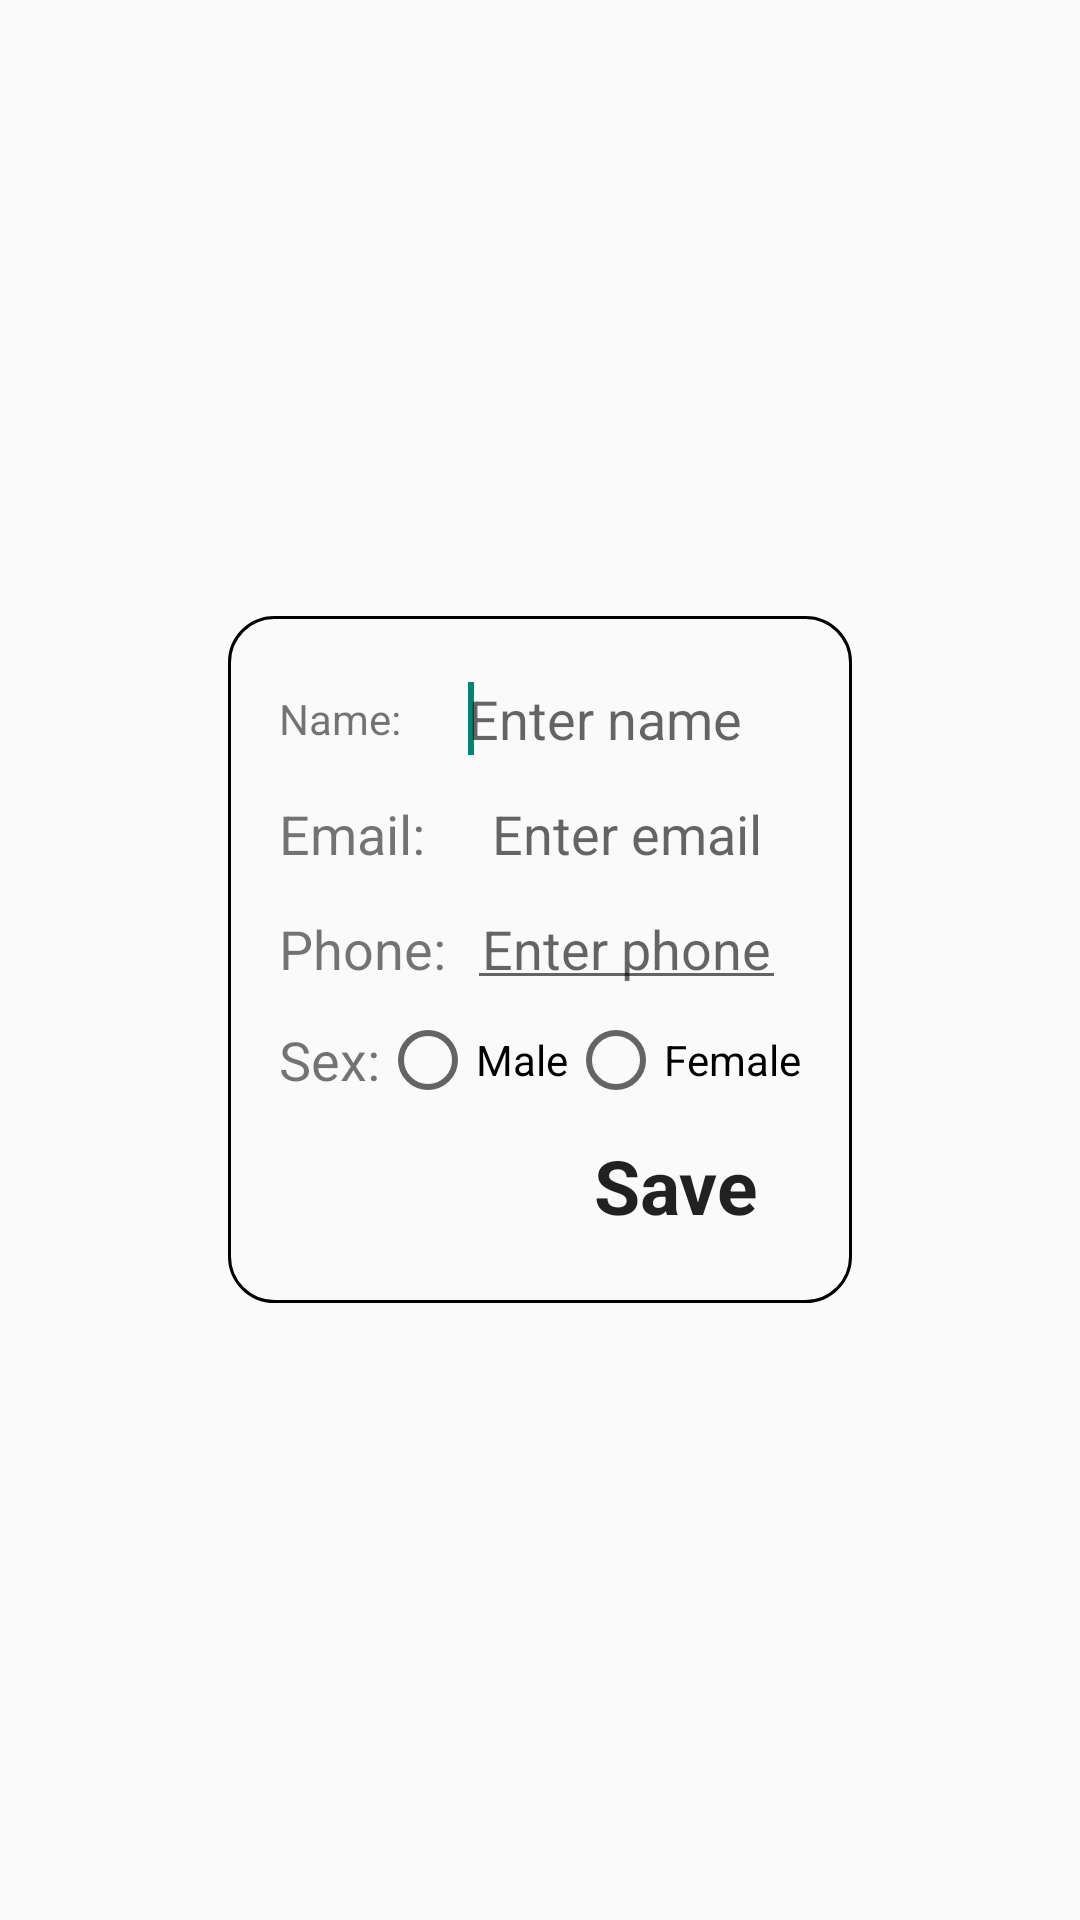

This screen was rendered from an Android layout file. Write that file and the resources it references.
<!-- AndroidManifest.xml: application theme AppTheme -->
<!-- res/layout/activity_add_contact.xml -->
<RelativeLayout xmlns:android="http://schemas.android.com/apk/res/android"
    xmlns:tools="http://schemas.android.com/tools"
    android:layout_width="match_parent"
    android:layout_height="match_parent"
    android:paddingLeft="@dimen/activity_horizontal_margin"
    android:paddingRight="@dimen/activity_horizontal_margin"
    android:paddingTop="@dimen/activity_vertical_margin"
    android:paddingBottom="@dimen/activity_vertical_margin"
    tools:context="idig.za.net.contactstutorial.AddContactActivity">


    <LinearLayout
        android:orientation="vertical"
        android:layout_width="wrap_content"
        android:layout_height="wrap_content"
        android:id="@+id/linearLayoutContainer"
        android:layout_centerInParent="true"
        android:background="@drawable/form_border"
        android:padding="@dimen/padding_15dp"
        >

        <LinearLayout
            android:layout_width="match_parent"
            android:layout_height="wrap_content"
            android:padding="@dimen/padding_2dp"
            android:orientation="horizontal"
            android:id="@+id/linerLayoutNameLine"
            >

            <LinearLayout
                android:orientation="horizontal"
                android:layout_width="0dp"
                android:layout_height="fill_parent"
                android:layout_weight="1">

                <TextView
                    android:layout_width="wrap_content"
                    android:layout_height="wrap_content"
                    android:layout_gravity="center_vertical"
                    android:text="@string/contactNameLabel"
                    android:id="@+id/textViewName" />
            </LinearLayout>

            <LinearLayout
                android:orientation="horizontal"
                android:layout_width="0dp"
                android:layout_height="wrap_content"
                android:layout_weight="2"
                android:background="@color/moccasin"
                android:gravity="center_horizontal"
                >

                <EditText
                    android:layout_width="wrap_content"
                    android:layout_height="wrap_content"
                    android:inputType="textPersonName|textCapSentences"
                    android:ems="10"
                    android:id="@+id/editTextName"
                    android:layout_gravity="center_vertical"
                    android:background="@android:color/transparent"
                    android:hint="@string/contactNameHint"
                    android:padding="@dimen/padding_5dp"
                    android:textSize="@dimen/textSizeMedium"

                    />
                <requestFocus/>
            </LinearLayout>
        </LinearLayout>

        <LinearLayout
            android:layout_width="match_parent"
            android:layout_height="wrap_content"
            android:padding="@dimen/padding_2dp"
            android:orientation="horizontal"
            android:id="@+id/linerLayoutEmailLine">

            <LinearLayout
                android:orientation="horizontal"
                android:layout_width="0dp"
                android:layout_height="fill_parent"
                android:layout_weight="1">

                <TextView
                    android:id="@+id/textViewEmail"
                    android:layout_width="wrap_content"
                    android:layout_height="wrap_content"
                    android:layout_gravity="center_vertical"
                    android:text="@string/contactEmailLabel"
                    android:textSize="@dimen/textSizeMedium"
                    />
            </LinearLayout>

            <LinearLayout
                android:layout_width="0dp"
                android:layout_height="wrap_content"
                android:layout_weight="2"
                android:background="@color/moccasin"
                android:gravity="center_horizontal"
                android:orientation="horizontal"
                >

                <EditText
                    android:id="@+id/editTextEmail"
                    android:layout_width="wrap_content"
                    android:layout_height="wrap_content"
                    android:layout_gravity="center_vertical"
                    android:background="@android:color/transparent"
                    android:hint="@string/contactEmailHint"
                    android:imeOptions="actionNext"
                    android:inputType="textEmailAddress"
                    android:padding="@dimen/padding_5dp"
                    android:textSize="@dimen/textSizeMedium"
                    />
            </LinearLayout>
        </LinearLayout>
        
        <LinearLayout
            android:id="@+id/linerLayoutPhoneLine"
            android:layout_width="match_parent"
            android:layout_height="wrap_content"
            android:orientation="horizontal"
            android:padding="@dimen/padding_2dp"
            >

            <LinearLayout
                android:orientation="horizontal"
                android:layout_width="0dp"
                android:layout_height="fill_parent"
                android:layout_weight="1"
                >

                <TextView
                    android:id="@+id/textViewPhone"
                    android:layout_width="wrap_content"
                    android:layout_height="wrap_content"
                    android:layout_gravity="center_vertical"
                    android:text="@string/contactPhoneLabel"
                    android:textSize="@dimen/textSizeMedium"
                    />
            </LinearLayout>

            <LinearLayout
                android:layout_width="0dp"
                android:layout_height="wrap_content"
                android:layout_weight="2"
                android:background="@color/moccasin"
                android:gravity="center_horizontal"
                android:orientation="horizontal"
                >

                <EditText
                    android:id="@+id/editTextPhone"
                    android:layout_width="wrap_content"
                    android:layout_height="wrap_content"
                    android:layout_gravity="center_vertical"
                    android:hint="@string/contactPhoneHint"
                    android:imeOptions="actionDone"
                    android:inputType="phone"
                    android:padding="@dimen/padding_5dp"
                    android:textSize="@dimen/textSizeMedium"
                    />
            </LinearLayout>
        </LinearLayout>
        

        <LinearLayout
            android:id="@+id/linerLayoutSexLine"
            android:orientation="horizontal"
            android:layout_width="wrap_content"
            android:layout_height="wrap_content"
            android:padding="@dimen/padding_2dp"
            >

            <LinearLayout
                android:orientation="horizontal"
                android:layout_weight="1"
                android:layout_width="0dp"
                android:layout_height="match_parent"
                >

                <TextView
                    android:id="@+id/textViewSex"
                    android:layout_width="wrap_content"
                    android:layout_height="wrap_content"
                    android:layout_gravity="center_vertical"
                    android:text="@string/radioGroupLabel"
                    android:textSize="@dimen/textSizeMedium"
                    />
            </LinearLayout>

            <LinearLayout
                android:orientation="horizontal"
                android:layout_weight="2"
                android:layout_width="0dp"
                android:layout_height="wrap_content">

                <RadioGroup
                    android:layout_width="match_parent"
                    android:layout_height="match_parent"
                    android:orientation="horizontal"
                    >

                    <RadioButton
                        android:id="@+id/radioButtonMale"
                        android:layout_width="wrap_content"
                        android:layout_height="wrap_content"
                        android:onClick="onRadioButtonClicked"
                        android:text="@string/radioLabelMale"
                        />

                    <RadioButton
                        android:id="@+id/radioButton2"
                        android:layout_width="wrap_content"
                        android:layout_height="wrap_content"
                        android:onClick="onRadioButtonClicked"
                        android:text="@string/radioLabelFemale"
                        />
                </RadioGroup>
            </LinearLayout>
        </LinearLayout>
        
        <LinearLayout
            android:orientation="horizontal"
            android:layout_width="match_parent"
            android:layout_height="wrap_content"
            android:gravity="end"
            >

            <Button
                android:id="@+id/button"
                style="@style/myAddButtonTextStyle"
                android:layout_width="wrap_content"
                android:layout_height="wrap_content"
                android:background="@android:color/transparent"
                android:onClick="saveContact"
                android:text="@string/saveContactButtonLabel"
                />
        </LinearLayout>
    </LinearLayout>

</RelativeLayout>
<!-- resources referenced by this layout -->
<resources>
  <dimen name="activity_horizontal_margin">16dp</dimen>
  <dimen name="activity_vertical_margin">16dp</dimen>
  <dimen name="padding_15dp">15dp</dimen>
  <dimen name="padding_2dp">2dp</dimen>
  <dimen name="padding_5dp">5dp</dimen>
  <dimen name="textSizeMedium">18sp</dimen>
  <!-- drawable form_border (drawable) -->
  <?xml version="1.0" encoding="utf-8"?>
  <shape xmlns:android="http://schemas.android.com/apk/res/android"
      android:shape="rectangle">
  
      <corners android:radius="15dp" />
  
      <solid android:color="@android:color/transparent" />
  
      <stroke
          android:width="1dp"
          android:color="@color/black" />
  
  </shape>
  <string name="contactEmailHint">Enter email</string>
  <string name="contactEmailLabel">Email:</string>
  <string name="contactNameHint">Enter name</string>
  <string name="contactNameLabel">Name:</string>
  <string name="contactPhoneHint">Enter phone</string>
  <string name="contactPhoneLabel">Phone:</string>
  <string name="radioGroupLabel">Sex:</string>
  <string name="radioLabelFemale">Female</string>
  <string name="radioLabelMale">Male</string>
  <string name="saveContactButtonLabel">Save</string>
  <style name="myAddButtonTextStyle" parent="AppTheme">
          <item name="android:textColor">@color/forestGreen</item>
          <item name="android:textSize">25sp</item>
          <item name="android:textStyle">bold</item>
      </style>
  <style name="AppTheme" parent="Theme.AppCompat.Light" />
  <!-- not gathered from this repository: default colours our renderer supplied (Android Studio template values) -->
  <color name="black">#FF000000</color>
</resources>
